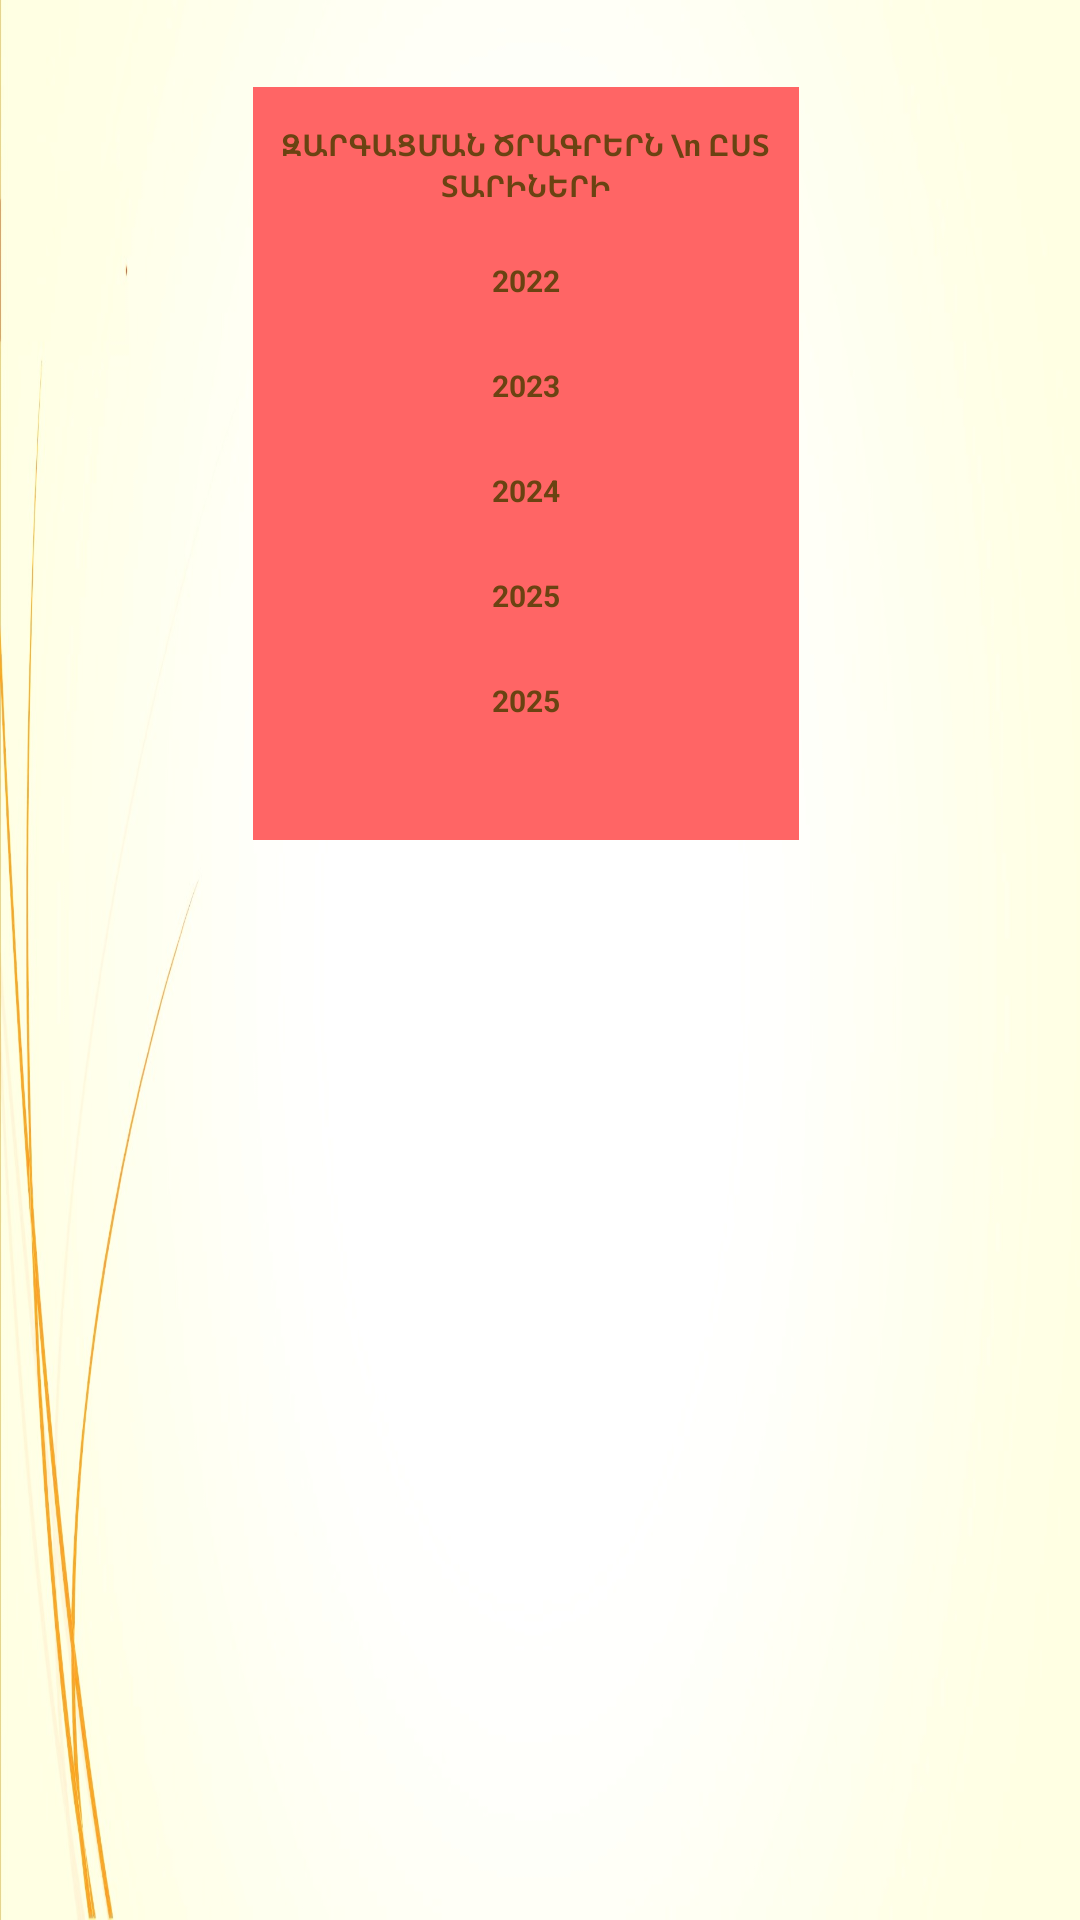

Android layout source for this screen:
<!-- AndroidManifest.xml: application theme Theme.Pop -->
<!-- res/layout/activitytre.xml -->
<?xml version="1.0" encoding="utf-8"?>
<RelativeLayout xmlns:app="http://schemas.android.com/apk/res-auto"
    xmlns:android="http://schemas.android.com/apk/res/android"
    xmlns:tools="http://schemas.android.com/tools"
    android:layout_width="match_parent"
    android:layout_height="match_parent"
    android:background="@mipmap/background">


    <RelativeLayout
        android:id="@+id/bottompanel"
        android:layout_width="wrap_content"
        android:layout_height="276dp"
        android:layout_alignParentStart="true"
        android:layout_alignParentTop="true"
        android:layout_alignParentEnd="true"
        android:layout_centerHorizontal="true"
        android:layout_marginStart="5dp"
        android:layout_marginTop="29dp"
        android:layout_marginEnd="14dp"
        app:layout_constraintStart_toStartOf="parent">

        <LinearLayout
            android:layout_width="182dp"
            android:layout_height="251dp"
            android:layout_centerHorizontal="true"
            android:background="#FF6565"
            android:orientation="vertical">


            <TextView
                android:id="@+id/centertpaneltext6"
                android:layout_width="181dp"
                android:layout_height="32dp"
                android:layout_gravity="center_horizontal"
                android:layout_marginTop="10dp"
                android:gravity="center_vertical"
                android:text="ԶԱՐԳԱՑՄԱՆ ԾՐԱԳՐԵՐՆ \n ԸՍՏ ՏԱՐԻՆԵՐԻ"
                android:textAlignment="center"
                android:textAppearance="@style/Theme.AppCompat"
                android:textColor="#6A4312"
                android:textSize="10dp"
                android:textStyle="bold"
                app:backgroundTint="#FFD740"
                app:backgroundTintMode="src_atop"
                tools:ignore="RtlCompat" />

            <TextView
                android:id="@+id/centertpaneltext5"
                android:layout_width="match_parent"
                android:layout_height="25dp"
                android:layout_gravity="center_horizontal"
                android:layout_marginTop="10dp"
                android:gravity="center_vertical"
                android:text="2022"
                android:textAlignment="center"
                android:textAppearance="@style/Theme.AppCompat"
                android:textColor="#6A4312"
                android:textSize="10dp"
                android:textStyle="bold"
                app:backgroundTint="#FFD740"
                app:backgroundTintMode="src_atop"
                tools:ignore="RtlCompat" />

            <TextView
                android:id="@+id/centertpaneltext4"
                android:layout_width="match_parent"
                android:layout_height="25dp"
                android:layout_gravity="center_horizontal"
                android:layout_marginTop="10dp"
                android:gravity="center_vertical"
                android:text="2023"
                android:textAlignment="center"
                android:textAppearance="@style/Theme.AppCompat"
                android:textColor="#6A4312"
                android:textSize="10dp"
                android:textStyle="bold"
                app:backgroundTint="#FFD740"
                app:backgroundTintMode="src_atop"
                tools:ignore="RtlCompat" />

            <TextView
                android:id="@+id/centertpaneltext2"
                android:layout_width="match_parent"
                android:layout_height="25dp"
                android:layout_gravity="center_horizontal"
                android:layout_marginTop="10dp"
                android:gravity="center_vertical"
                android:text="2024"
                android:textAlignment="center"
                android:textAppearance="@style/Theme.AppCompat"
                android:textColor="#6A4312"
                android:textSize="10dp"
                android:textStyle="bold"
                app:backgroundTint="#FFD740"
                app:backgroundTintMode="src_atop"
                tools:ignore="RtlCompat" />

            <TextView
                android:id="@+id/centertpaneltext"
                android:layout_width="match_parent"
                android:layout_height="25dp"
                android:layout_gravity="center_horizontal"
                android:layout_marginTop="10dp"
                android:gravity="center_vertical"
                android:text="2025"
                android:textAlignment="center"
                android:textAppearance="@style/Theme.AppCompat"
                android:textColor="#6A4312"
                android:textSize="10dp"
                android:textStyle="bold"
                app:backgroundTint="#FFD740"
                app:backgroundTintMode="src_atop"
                tools:ignore="RtlCompat" />

            <TextView
                android:id="@+id/centertpaneltext3"
                android:layout_width="match_parent"
                android:layout_height="25dp"
                android:layout_gravity="center_horizontal"
                android:layout_marginTop="10dp"
                android:gravity="center_vertical"
                android:text="2025"
                android:textAlignment="center"
                android:textAppearance="@style/Theme.AppCompat"
                android:textColor="#6A4312"
                android:textSize="10dp"
                android:textStyle="bold"
                app:backgroundTint="#FFD740"
                app:backgroundTintMode="src_atop"
                tools:ignore="RtlCompat" />

        </LinearLayout>

    </RelativeLayout>
</RelativeLayout>
<!-- resources referenced by this layout -->
<resources>
  <!-- mipmap background: jpg bitmap (mipmap-xxhdpi, 61643 bytes) -->
  <style name="Theme.Pop" parent="Theme.MaterialComponents.DayNight.DarkActionBar">
          
          <item name="colorPrimary">@color/purple_500</item>
          <item name="colorPrimaryVariant">@color/purple_700</item>
          <item name="colorOnPrimary">@color/white</item>
          
          <item name="colorSecondary">@color/teal_200</item>
          <item name="colorSecondaryVariant">@color/teal_700</item>
          <item name="colorOnSecondary">@color/black</item>
          
          <item name="android:statusBarColor" tools:targetApi="l">?attr/colorPrimaryVariant</item>
          
      </style>
  <!-- not gathered from this repository: default colours our renderer supplied (Android Studio template values) -->
  <color name="purple_500">#FF6200EE</color>
  <color name="purple_700">#FF3700B3</color>
  <color name="teal_200">#FF03DAC5</color>
  <color name="teal_700">#FF018786</color>
  <color name="black">#FF000000</color>
  <color name="white">#FFFFFFFF</color>
</resources>
